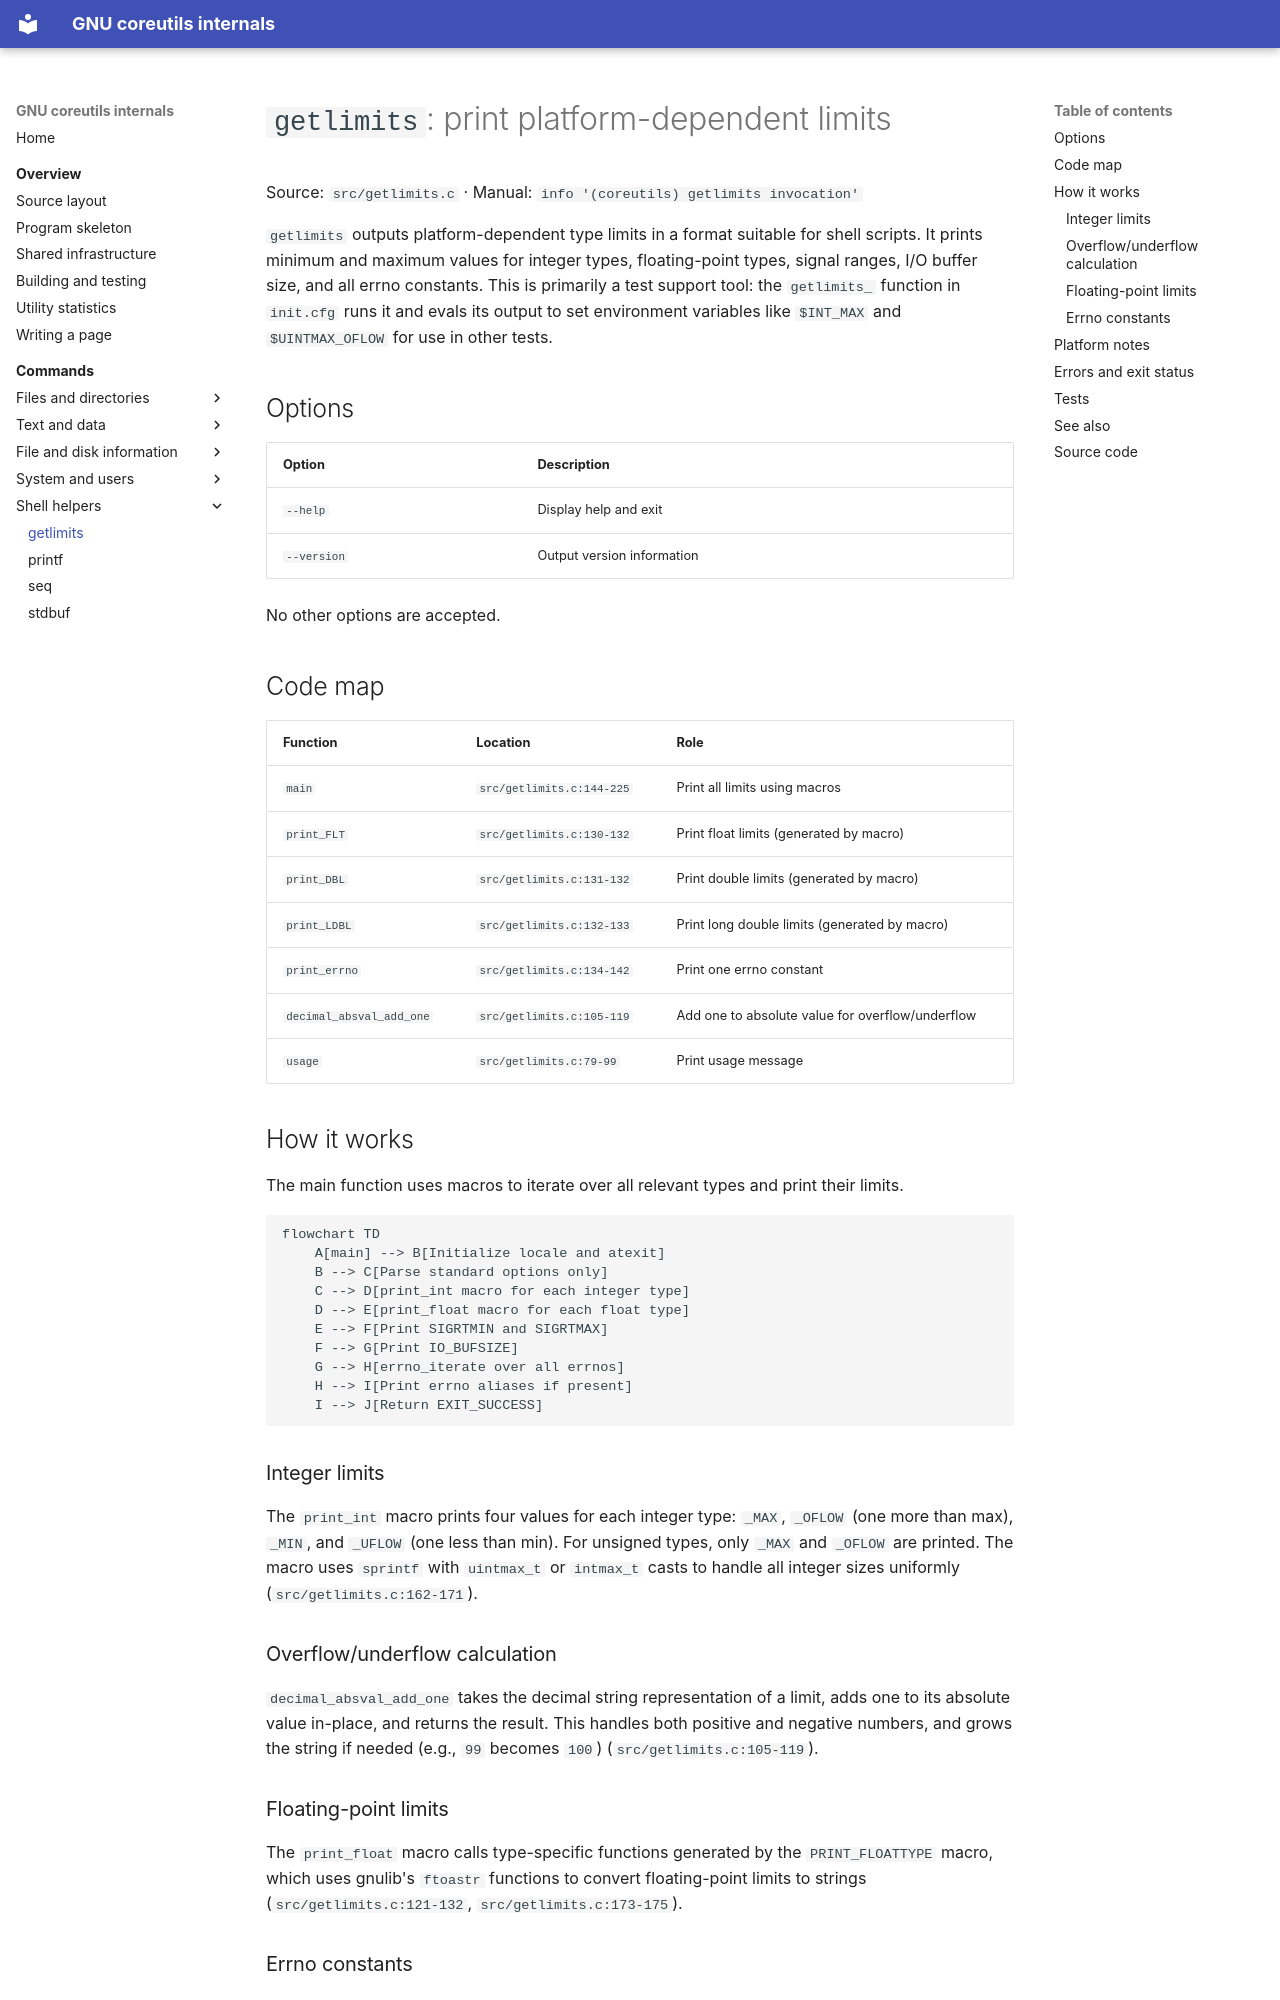

repository: andrewh/coreutils · page: commands/getlimits/index.html · generator: mkdocs

# `getlimits`: print platform-dependent limits

Source: `src/getlimits.c` · Manual: `info '(coreutils) getlimits invocation'`

`getlimits` outputs platform-dependent type limits in a format suitable for shell scripts. It prints minimum and maximum values for integer types, floating-point types, signal ranges, I/O buffer size, and all errno constants. This is primarily a test support tool: the `getlimits_` function in `init.cfg` runs it and evals its output to set environment variables like `$INT_MAX` and `$UINTMAX_OFLOW` for use in other tests.

## Options

| Option | Description |
|--------|-------------|
| `--help` | Display help and exit |
| `--version` | Output version information |

No other options are accepted.

## Code map

| Function | Location | Role |
|----------|----------|------|
| `main` | `src/getlimits.c:144-225` | Print all limits using macros |
| `print_FLT` | `src/getlimits.c:130-132` | Print float limits (generated by macro) |
| `print_DBL` | `src/getlimits.c:131-132` | Print double limits (generated by macro) |
| `print_LDBL` | `src/getlimits.c:132-133` | Print long double limits (generated by macro) |
| `print_errno` | `src/getlimits.c:134-142` | Print one errno constant |
| `decimal_absval_add_one` | `src/getlimits.c:105-119` | Add one to absolute value for overflow/underflow |
| `usage` | `src/getlimits.c:79-99` | Print usage message |

## How it works

The main function uses macros to iterate over all relevant types and print their limits.

```mermaid
flowchart TD
    A[main] --> B[Initialize locale and atexit]
    B --> C[Parse standard options only]
    C --> D[print_int macro for each integer type]
    D --> E[print_float macro for each float type]
    E --> F[Print SIGRTMIN and SIGRTMAX]
    F --> G[Print IO_BUFSIZE]
    G --> H[errno_iterate over all errnos]
    H --> I[Print errno aliases if present]
    I --> J[Return EXIT_SUCCESS]
```

### Integer limits

The `print_int` macro prints four values for each integer type: `_MAX`, `_OFLOW` (one more than max), `_MIN`, and `_UFLOW` (one less than min). For unsigned types, only `_MAX` and `_OFLOW` are printed. The macro uses `sprintf` with `uintmax_t` or `intmax_t` casts to handle all integer sizes uniformly (`src/getlimits.c:162-171`).

### Overflow/underflow calculation

`decimal_absval_add_one` takes the decimal string representation of a limit, adds one to its absolute value in-place, and returns the result. This handles both positive and negative numbers, and grows the string if needed (e.g., `99` becomes `100`) (`src/getlimits.c:105-119`).

### Floating-point limits

The `print_float` macro calls type-specific functions generated by the `PRINT_FLOATTYPE` macro, which uses gnulib's `ftoastr` functions to convert floating-point limits to strings (`src/getlimits.c:121-132`, `src/getlimits.c:173-175`).
